Labelled photos from "dataset", an image-classification folder in prawiroht/tugasTransdig. The possible labels are: plane, ship.

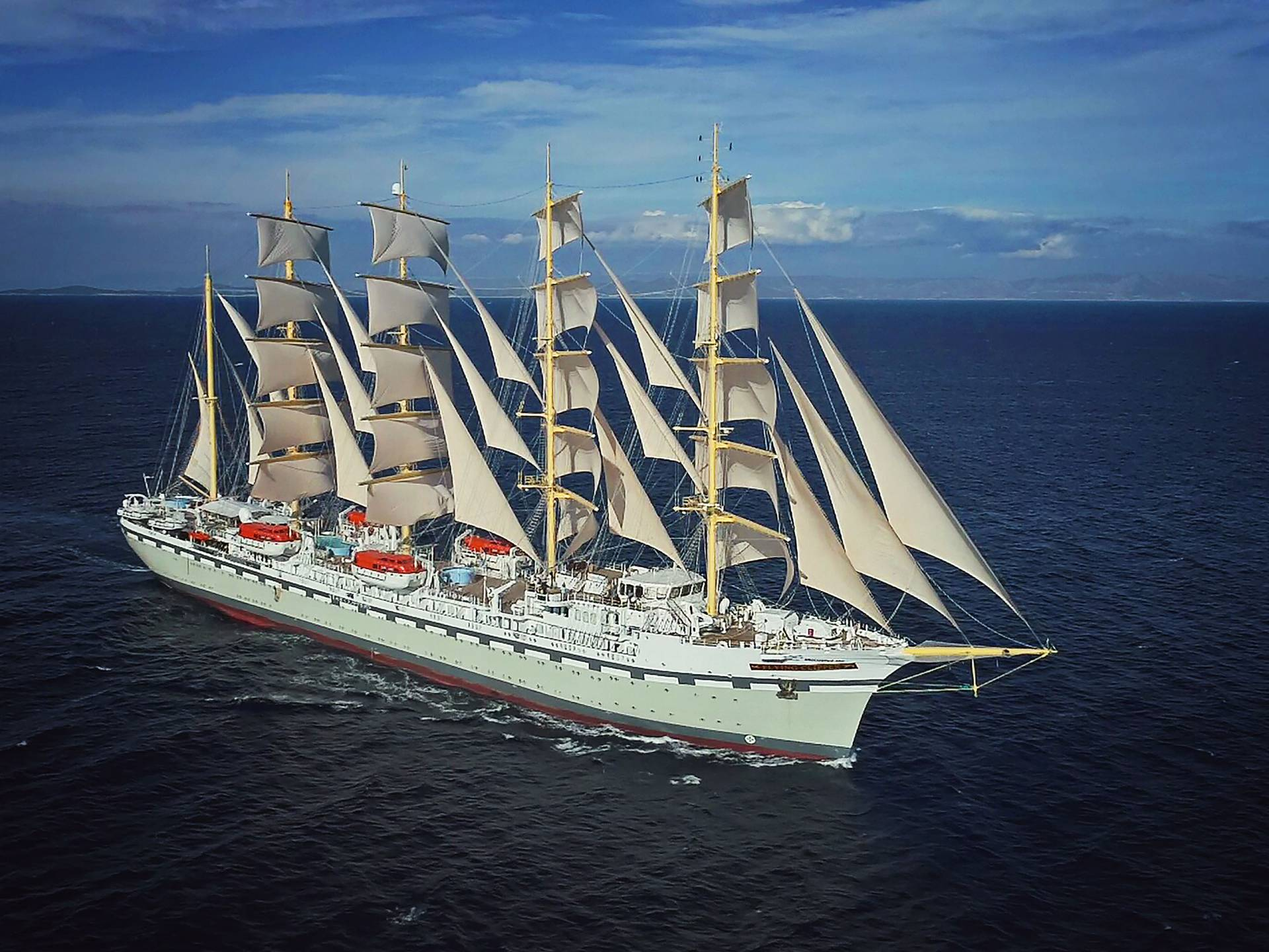
Label: ship

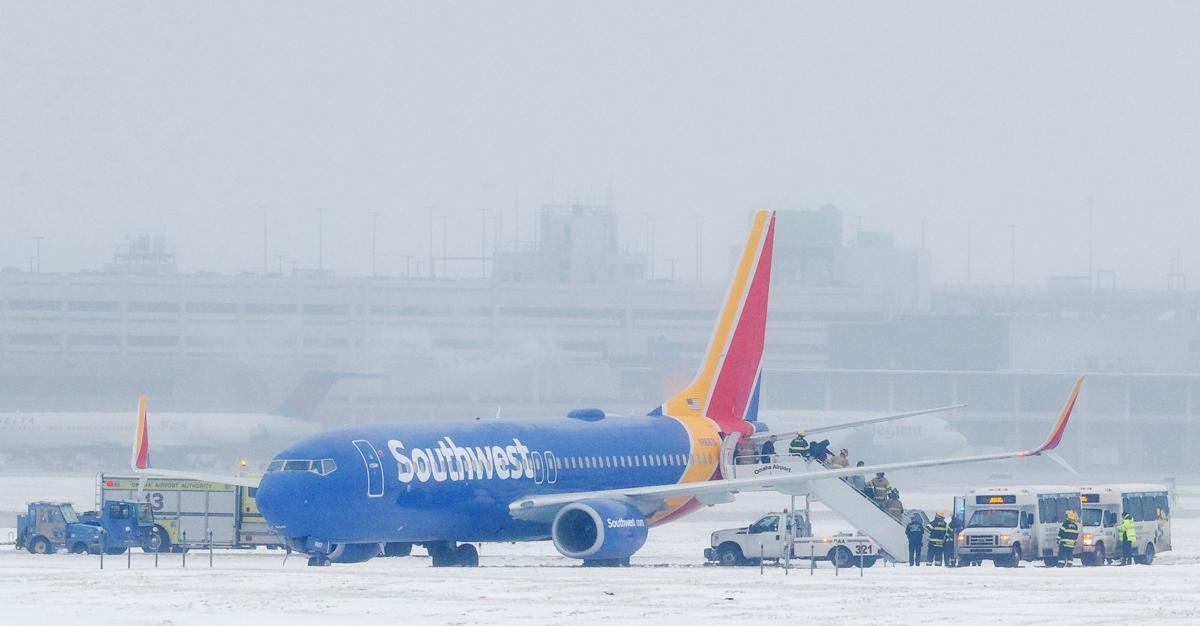
Label: plane

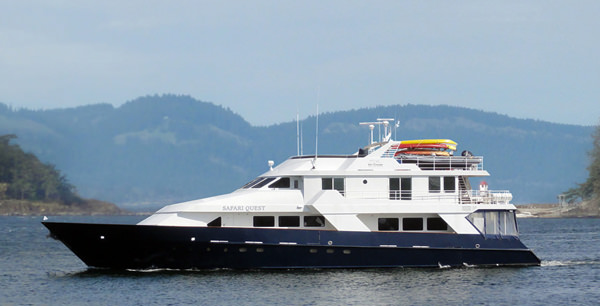
Label: ship

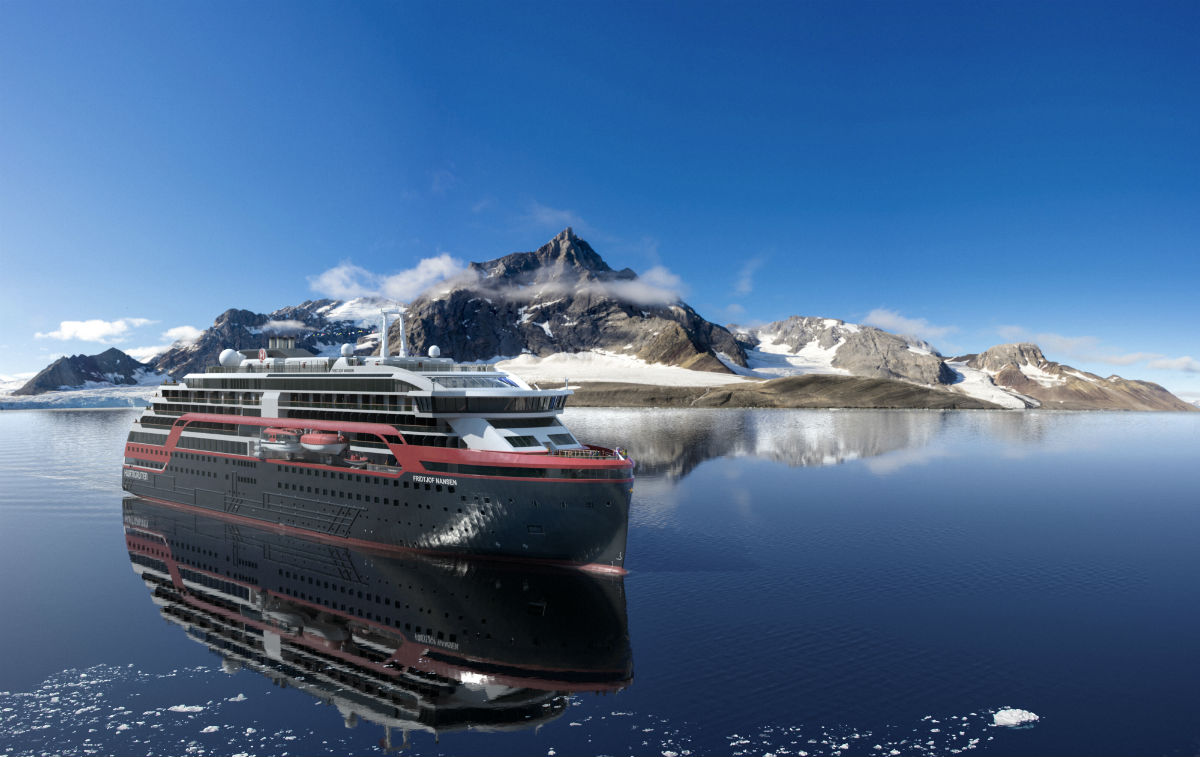
Label: ship

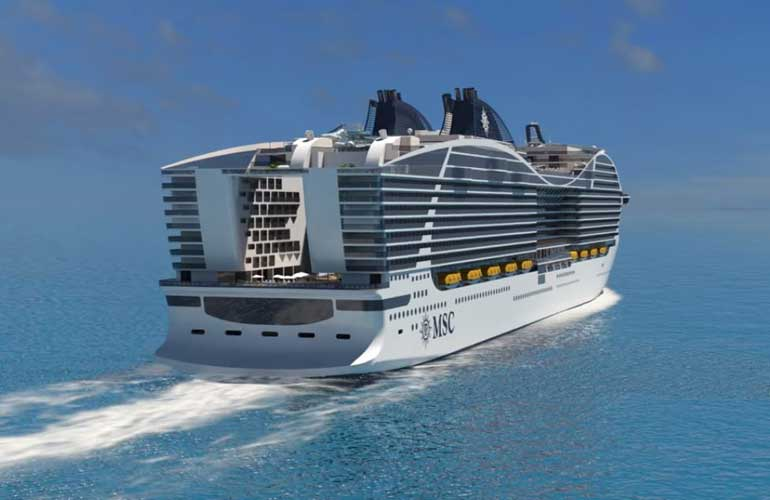
Label: ship

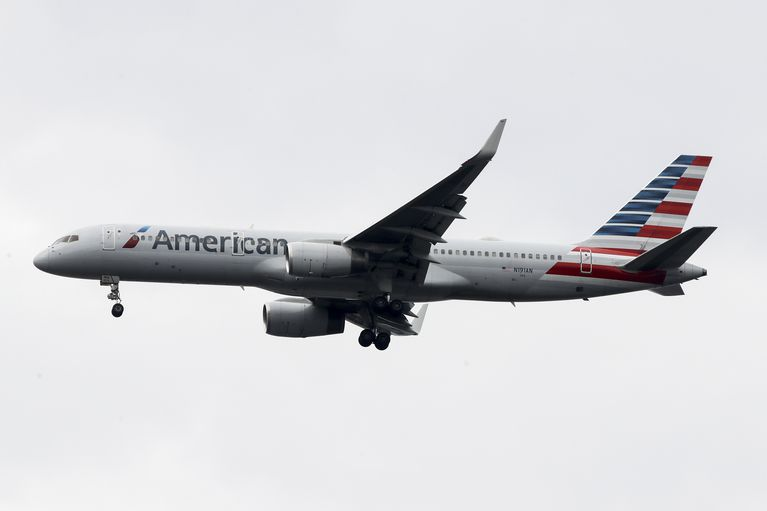
Label: plane
